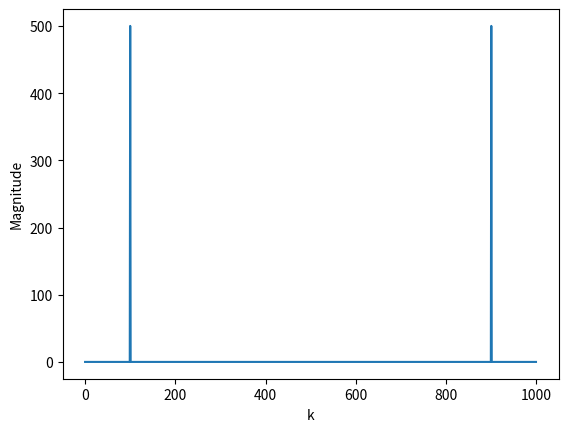

The script that saved this image:
import numpy as np
from numpy.fft import fft
import matplotlib.pyplot as plt

t = np.linspace( 0, 1, 1000, endpoint = False )
x = np.cos( 2 * np.pi * 100 * t ) 

X = fft( ( x ) ) 
Xm = abs( X )  

plt.plot( Xm )
plt.xlabel( 'k' )
plt.ylabel( 'Magnitude' )

plt.show( )